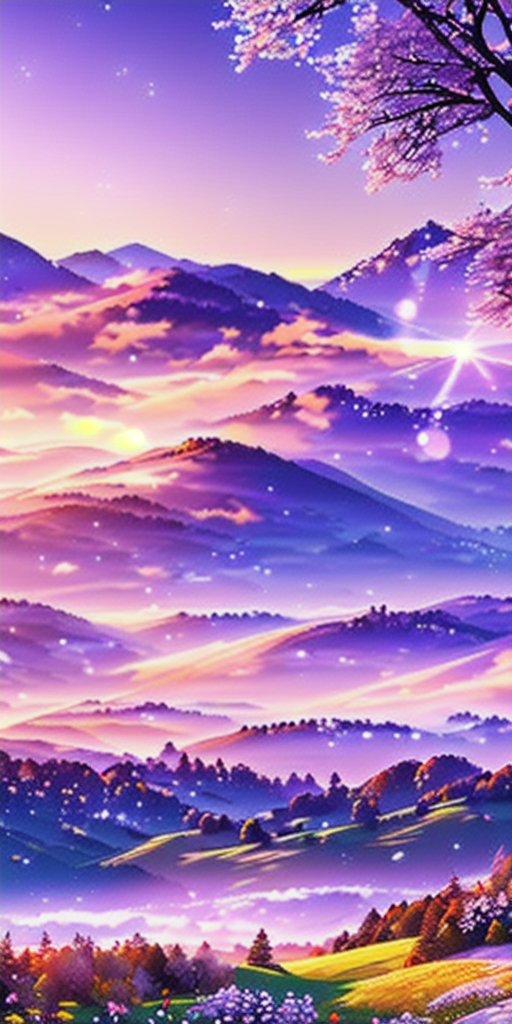
Generation parameters embedded in this image by AUTOMATIC1111 Stable Diffusion web UI or a fork of it (Forge, ...) (PNG 'parameters' text chunk):
masterpiece, best quality, high quality, extremely detailed CG unity 8k wallpaper a beautiful landscapes oil paiting, award winning photography, Bokeh, Depth of Field, HDR, bloom, Chromatic Aberration ,Photorealistic,extremely detailed, trending on artstation, trending on CGsociety, Intricate, High Detail, dramatic, art by midjourney
AND masterpiece, best quality, high quality, extremely detailed CG unity 8k wallpaper A lush summer landscape, with rolling green hills that stretch towards the horizon, dotted with wildflowers in shades of pink, yellow, and purple, volumetric lighting
AND masterpiece, best quality, high quality, extremely detailed CG unity 8k wallpaper A serene autumn landscape, surrounded by trees in hues of golden yellow, fiery red, and burnt orange. The crisp air carries the sweet fragrance of fallen leaves and wood smoke. The ground is covered with a blanket of warm-colored leaves that rustle underfoot. In the distance, a misty mountain range rises up, volumetric lighting
AND masterpiece, best quality, high quality, extremely detailed CG unity 8k wallpaper A breathtaking winter landscape, blanketed in a mantle of snow, creating a world of glittering whites and cool blues. Tall evergreens stand tall and proud, their branches weighed down by heavy snow, volumetric lighting
AND masterpiece, best quality, high quality, extremely detailed CG unity 8k wallpaper A vibrant spring landscape, bursting with new life and color. Rolling hills are covered with a carpet of green, dotted with delicate wildflowers in shades of pink, purple, and yellow, volumetric lighting
Negative prompt: disfigured, kitsch, ugly, oversaturated, grain, low-res, Deformed, blurry, bad anatomy, disfigured, poorly drawn face, mutation, mutated, extra limb, ugly, poorly drawn hands, missing limb, blurry, floating limbs, disconnected limbs, malformed hands, blur, out of focus, long neck, long body, ugly, disgusting, poorly drawn, [redacted]ish, mutilated, mangled, old, surreal, (watermark)
Steps: 20, Sampler: DPM++ 2M Karras, CFG scale: 7, Seed: 3556346725, Size: 512x1024, Model hash: 98084dd1db, Model: cheeseDaddys_35